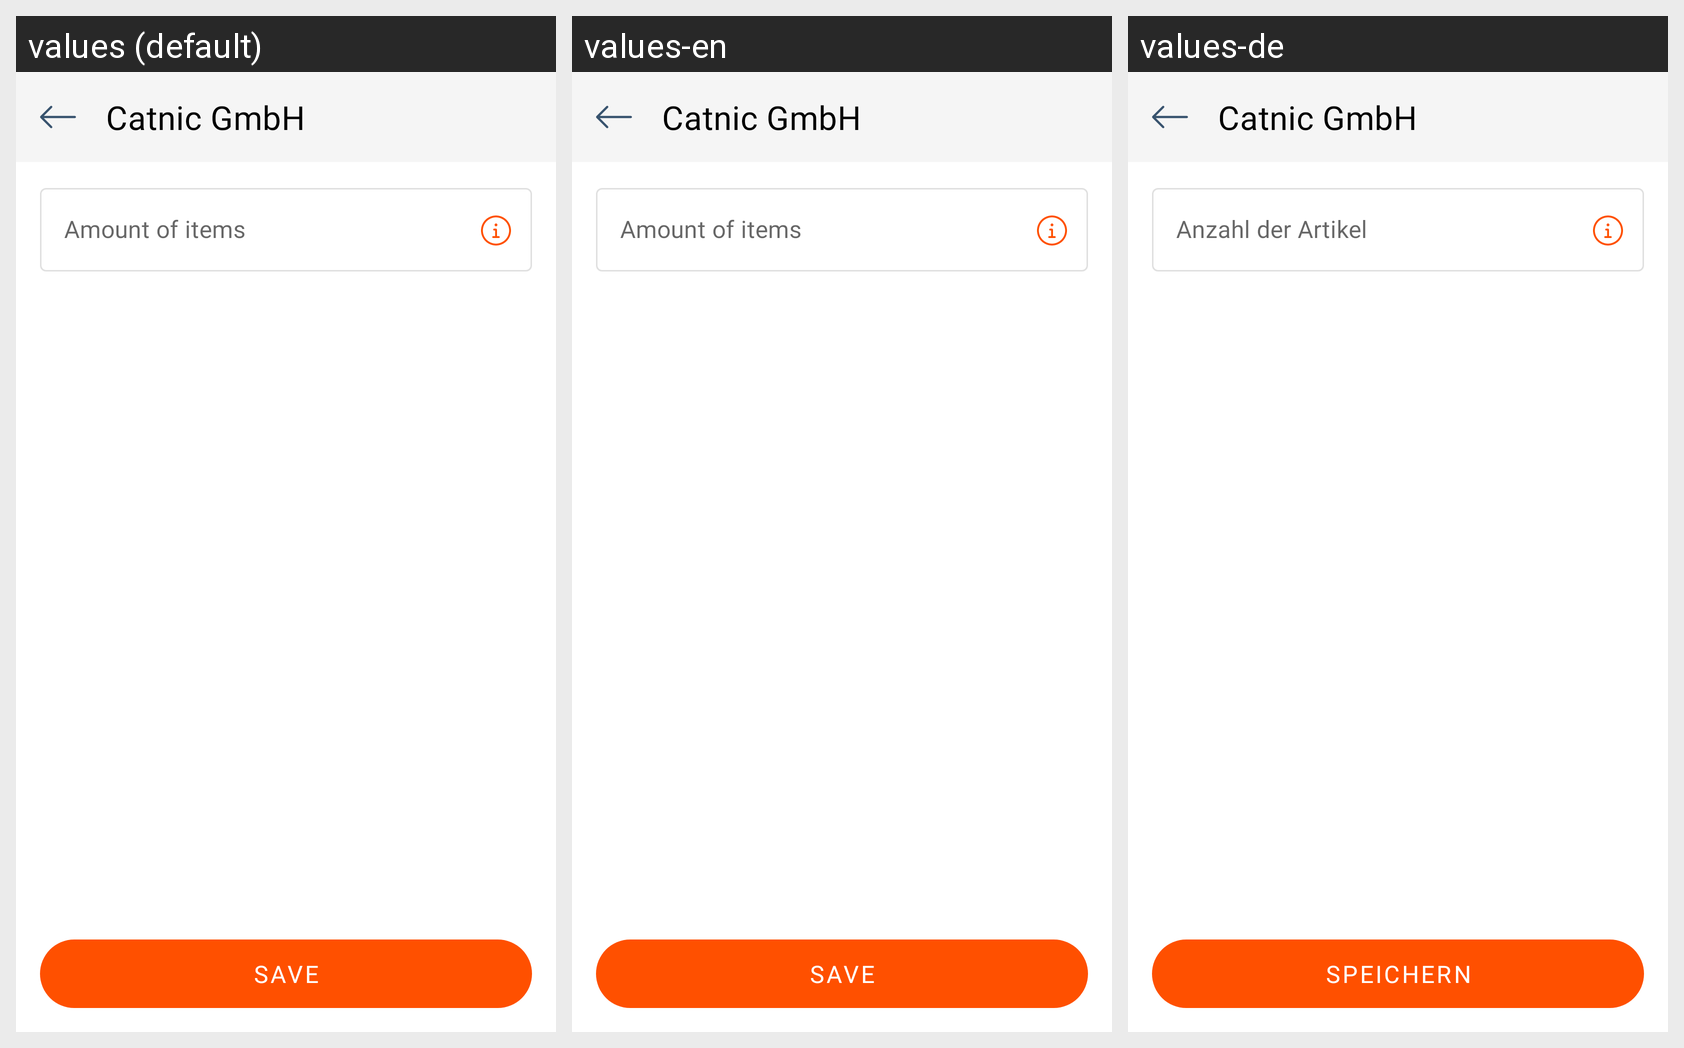

Locale-by-locale string values for the Android screen shown in this grid:
Android screen res/layout/fragment_defective_items_amount.xml rendered under 3 locales, left to right: values (default), values-en, values-de. Device: Nexus 5 (rendered at 1080×1920; each locale shown at half size, 540×960, under a caption strip naming it); theme Theme.CatnicWarehouse.
Strings drawn on this screen, with the default value and each locale's value (text and hints the layout hard-codes, and strings that could not be matched under every locale, appear in the picture but are not listed):

amount_of_items
  values: Amount of items
  values-en: Amount of items
  values-de: Anzahl der Artikel

save
  values: SAVE
  values-en: SAVE
  values-de: SPEICHERN

home_title
  values: Catnic GmbH
  values-en: Catnic GmbH
  values-de: Catnic GmbH
